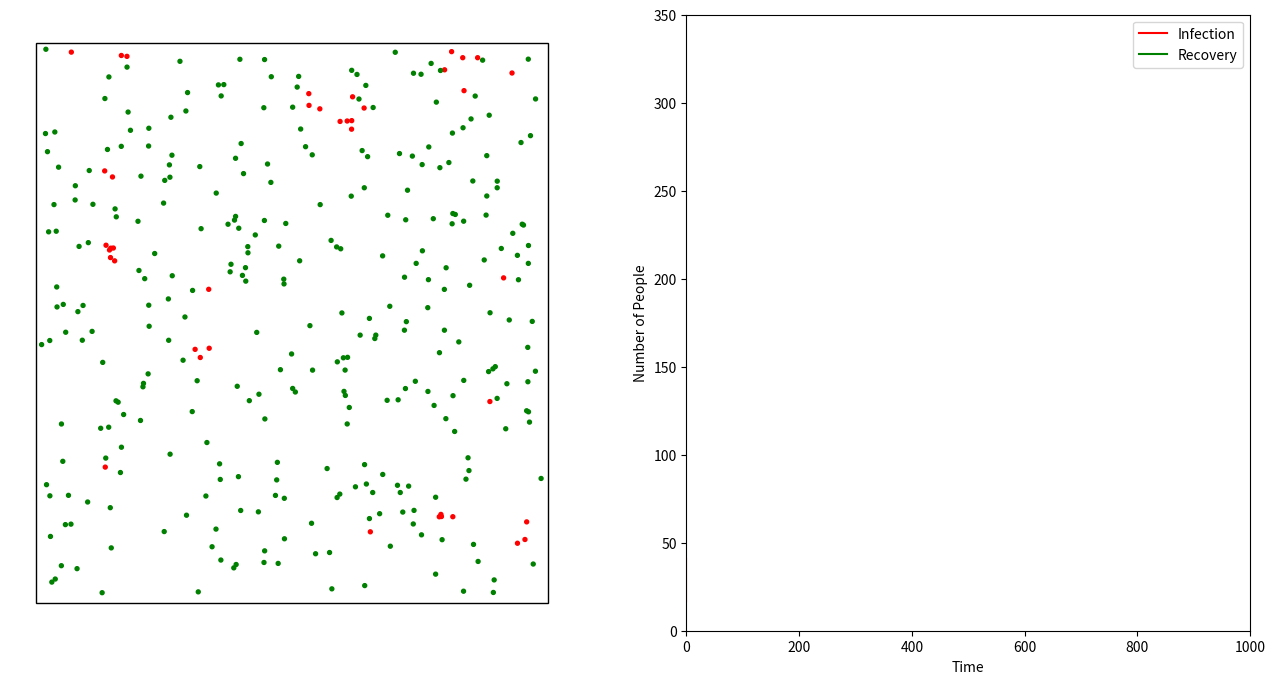

Here is the Python script that generated this plot:
import math
import random
import numpy as np
from matplotlib import pyplot as plt
from matplotlib.animation import FuncAnimation
from matplotlib.patches import Rectangle


# Points on the grid are of type People
class People:
    def __init__(self, src, dst, i):
        self.srcx, self.srcy = src
        self.dstx, self.dsty = dst
        self.iden = i

        # current status. Note that I am also trying
        # to illustrate encapsulation concept here
        self.__infected = False
        self.__healthy = True
        self.__quarantined = False
        self.__recovered = False
        
        #speed
        self.speed = (np.random.random()+0.5)*100
        
        #time at which infection happened
        self.infectionTime = -1
        
        # time for recovering from the infection
        self.recoveryTime = np.random.random()*100

        self.set_displacement()
        
        self.firstInfection = False
        self.secondInfection = False
        
    def isInfected(self):
        return self.__infected
    
    
    def isHealthy(self):
        return self.__healthy
    
    def set_quarantined(self):
        self.__quarantined = True
        
    # in order to animate the movement of people
    # set the displacement per unit of time
    def set_displacement(self): 
        if self.__quarantined:
            self.deltax = 0
            self.deltay = 0
        else:
            self.deltax = (self.dstx - self.srcx) / self.speed
            self.deltay = (self.dsty - self.srcy) / self.speed

    def get_color(self):
        if self.__infected:
            return 'red'
        if self.__healthy:
            return 'green'
        if self.__quarantined:
            return 'gray'
        
    # set the time of infection
    def set_infection(self, t):
        if not self.firstInfection:
            self.firstInfection = True
        else:
            if not self.secondInfection:
                self.secondInfection = True
                
        self.__infected = True
        self.__healthy = False
        self.infectionTime = t
        
    def hasBeenInfectedTwice (self):
        return self.secondInfection
    
    # check if a person is infected and spent sufficient time in recovery
    def check_and_set_recovered(self, t): 
        if self.__infected and ((t - self.infectionTime) >= self.recoveryTime):
            self.__infected = False
            self.__healthy = True
            self.__recovered = True
            if self.__quarantined:
                self.__quarantined = False
            return True
        else: return False

    def hasRecovered(self):
        return self.__recovered
        
    # change destination once reached destx
    def changeDst(self, x, y):
        # check if p has reached or crossed dst then reset the dst
        self.dstx = x
        self.dsty = y
            
    # this function helps to move the person towards destx, desty by delta
    def moveSrc(self):
        if (not self.__quarantined): 
            self.srcx = self.srcx + self.deltax
            self.srcy = self.srcy + self.deltay

        # if the dest is reached, then change the dest.
        if  abs(self.srcx - self.dstx)<3 and abs(self.srcy-self.dsty)<3:
            self.changeDst(np.random.random()*100, np.random.random()*100)
            self.set_displacement()

    def getDist(self,x,y):
        return math.sqrt((self.srcx-x)**2+(self.srcy-y)**2)

###########################################
# 1.  creating People points
# 2.  Infect a fraction of the population
###########################################

NumP = 350
people = []
infected_population = 0.05 # to begin with 5% population is infected 
quarantined_population = 0.4 # probability of quarantining -- that is getting detected  
num_infected = 0
radiusOfInfection = 4 # in terms of pixels 
probabiliyOfTransmission = 0.4 # 40% probability of transmission

for i in range(NumP):
    p  = People((np.random.random()*100, np.random.random()*100),
                (np.random.random()*100, np.random.random()*100),
                i)

    if np.random.random()< infected_population:
        p.set_infection(0)
        num_infected = num_infected + 1
        # note that not every infected is quarantined
        if np.random.random()< quarantined_population:
            p.set_quarantined()
    
    people.append(p)

###############################
# code for creating the plots 
###############################

fig = plt.figure(figsize=(16,8), dpi=80)
ax1 = fig.add_subplot(1,2,1)
ax2 = fig.add_subplot(1,2,2)

# set the axis for the two plots
ax1.axis('off')
ax2.axis([0, 1000, 0,  NumP])

# adding a enclosing rectangle to the scatter palot
ax1.add_patch(Rectangle((0,0),100,100,fill=False))

# Name the axes
ax2.set_xlabel("Time")
ax2.set_ylabel("Number of People")

# Add two curves on the second plot
inf,=ax2.plot(num_infected,color="red",label="Infection")
rec,=ax2.plot(num_infected,color="green",label="Recovery")

# Add a legend
ax2.legend()

scatPlt= ax1.scatter([p.srcx for p in people],
                     [p.srcy for p in people], c = 'green',s=8)

recPlotData=[0]
infPlotData=[num_infected]
time=[0]

# code for animating the next frame
def animationUpdate(i,recPlotData, infPlotData, time):
    infectedCnt  = 0
    recoveredCnt = 0
    colors = []

    for p in people:
        #check if p can be recovered at time step i
        p.check_and_set_recovered(i)
        # move the person if not quarantined
        p.moveSrc()
        # if p is infected, increment the infected count
        # and check if others in the neighborhood can be infected
        if p.hasRecovered():
            recoveredCnt +=  1
        if p.isInfected():
            infectedCnt = infectedCnt + 1
            for p1 in people:
                if p1.isInfected() or p1.iden == p.iden:
                    pass
                else: 
                    if p.getDist(p1.srcx, p1.srcy) <= radiusOfInfection and not p1.hasBeenInfectedTwice():
                        if np.random.random() <= probabiliyOfTransmission:
                            p1.set_infection(i)
                            if np.random.random() <= quarantined_population:
                                p1.set_quarantined()
                            
        colors.append(p.get_color())

    #fill in the newly generated data
    recPlotData.append(recoveredCnt)
    infPlotData.append(infectedCnt)
    time.append(i)

    # setup the plots for the generated data per frame
    newOffsets=np.array([[p.srcx for p in people],
                         [p.srcy for p in people]])
    scatPlt.set_offsets(np.ndarray.transpose(newOffsets))
    scatPlt.set_color(colors)

    inf.set_data(time, infPlotData)
    rec.set_data(time, recPlotData)
    
    return inf,rec,scatPlt

#invoke the library function to animate the new frames at specified time intervals
anim = FuncAnimation(fig, animationUpdate, interval=25, fargs=(recPlotData, infPlotData, time), blit=True)

plt.isinteractive()
plt.show()
plt.savefig('scat.png')


"""
Covid modelling is an interesting and a relevant problem. 
You can read about Covid modelling and simulation from here:
https://www.washingtonpost.com/graphics/2020/world/corona-simulator/
This code is inspired by:
https://www.hackster.io/pepis/animated-sir-model-for-coronavirus-spread-72c700
            -- Modified By IIT Delhi's Professor But I want world to Get Exposure of it :)
        -- That's How IITIAN Professor's become Gr8 ;)
"""


